Photos from the image-classification dataset "base_data_3_dan_4" in the GitHub repository dafaraisya/control-ppt-hand-gesture. Its 5 classes are: erase, next slide, pen, pointer, previous slide.

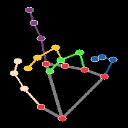
Label: pointer

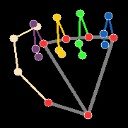
Label: erase

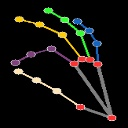
Label: pen

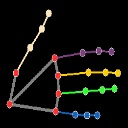
Label: next slide

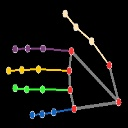
Label: previous slide

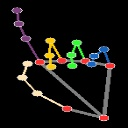
Label: pointer
